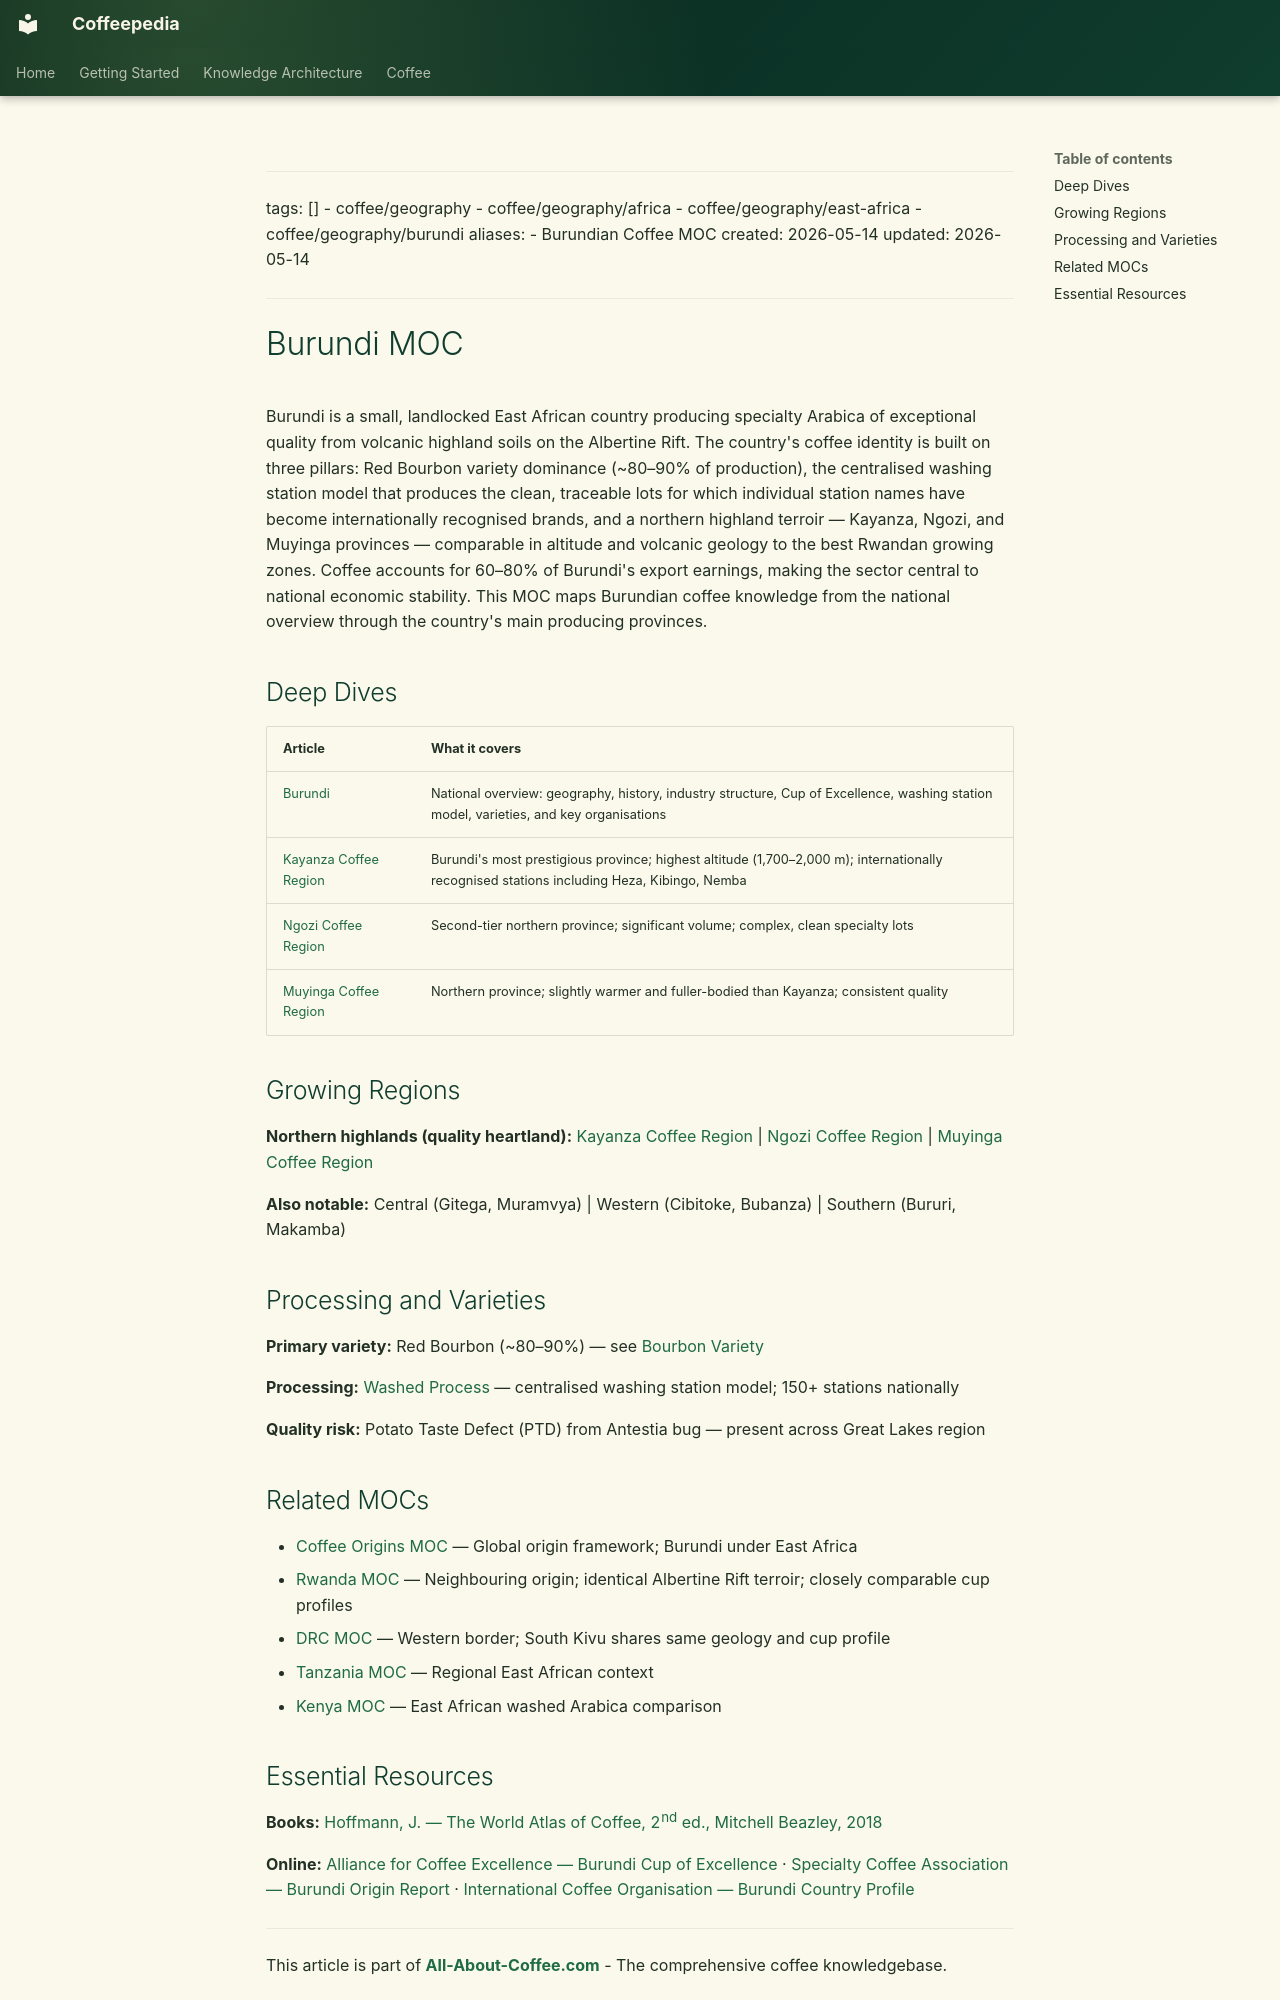

repository: Vauldt/all-about-coffee · page: coffee/maps-of-content/burundi-moc/index.html · generator: mkdocs

---
tags: []
  - coffee/geography
  - coffee/geography/africa
  - coffee/geography/east-africa
  - coffee/geography/burundi
aliases:
  - Burundian Coffee MOC
created: 2026-05-14
updated: 2026-05-14
---

# Burundi MOC

Burundi is a small, landlocked East African country producing specialty Arabica of exceptional quality from volcanic highland soils on the Albertine Rift. The country's coffee identity is built on three pillars: Red Bourbon variety dominance (~80–90% of production), the centralised washing station model that produces the clean, traceable lots for which individual station names have become internationally recognised brands, and a northern highland terroir — Kayanza, Ngozi, and Muyinga provinces — comparable in altitude and volcanic geology to the best Rwandan growing zones. Coffee accounts for 60–80% of Burundi's export earnings, making the sector central to national economic stability. This MOC maps Burundian coffee knowledge from the national overview through the country's main producing provinces.

## Deep Dives

| Article | What it covers |
| :--- | :--- |
| [Burundi](../coffee-geography/burundi.md) | National overview: geography, history, industry structure, Cup of Excellence, washing station model, varieties, and key organisations |
| [Kayanza Coffee Region](../coffee-geography/kayanza-coffee-region.md) | Burundi's most prestigious province; highest altitude (1,700–2,000 m); internationally recognised stations including Heza, Kibingo, Nemba |
| [Ngozi Coffee Region](../coffee-geography/ngozi-coffee-region.md) | Second-tier northern province; significant volume; complex, clean specialty lots |
| [Muyinga Coffee Region](../coffee-geography/muyinga-coffee-region.md) | Northern province; slightly warmer and fuller-bodied than Kayanza; consistent quality |

## Growing Regions

**Northern highlands (quality heartland):**
[Kayanza Coffee Region](../coffee-geography/kayanza-coffee-region.md) | [Ngozi Coffee Region](../coffee-geography/ngozi-coffee-region.md) | [Muyinga Coffee Region](../coffee-geography/muyinga-coffee-region.md)

**Also notable:**
Central (Gitega, Muramvya) | Western (Cibitoke, Bubanza) | Southern (Bururi, Makamba)

## Processing and Varieties

**Primary variety:** Red Bourbon (~80–90%) — see [Bourbon Variety](../coffee-varieties/bourbon-variety.md)

**Processing:** [Washed Process](../coffee-processing/washed-process.md) — centralised washing station model; 150+ stations nationally

**Quality risk:** Potato Taste Defect (PTD) from Antestia bug — present across Great Lakes region

## Related MOCs

- [Coffee Origins MOC](coffee-origins-moc.md) — Global origin framework; Burundi under East Africa
- [Rwanda MOC](rwanda-moc.md) — Neighbouring origin; identical Albertine Rift terroir; closely comparable cup profiles
- [DRC MOC](drc-moc.md) — Western border; South Kivu shares same geology and cup profile
- [Tanzania MOC](tanzania-moc.md) — Regional East African context
- [Kenya MOC](kenya-moc.md) — East African washed Arabica comparison
